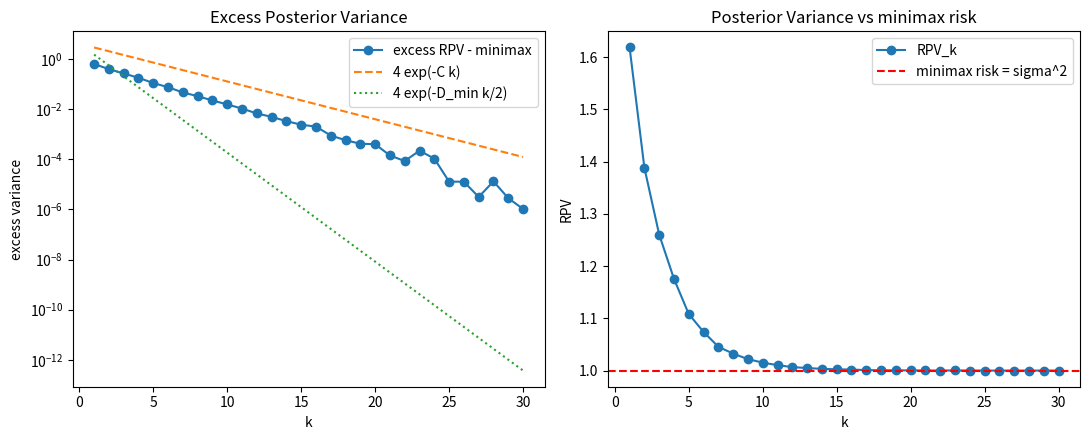

This chart was generated by the following Python code: (Note: this script raises an exception after producing the figure.)
import json
import numpy as np

try:
    import matplotlib
    matplotlib.use('Agg')
    import matplotlib.pyplot as plt
    HAVE_MPL = True
except Exception:
    HAVE_MPL = False

np.random.seed(0)

# ---------- Setup: two-task Gaussian linear mixture ----------
# Task 1: y = w1 x + eps ; Task 2: y = w2 x + eps ; x ~ N(0,1), eps ~ N(0, sigma^2)
w1, w2 = 1.0, -1.0
sigma = 1.0
Delta = w1 - w2  # = 2
prior1 = 0.5

# Theoretical constants
D_min = Delta**2 / (2.0 * sigma**2)          # pairwise KL per example
C = 0.5 * np.log(1.0 + Delta**2 / (4.0 * sigma**2))  # Chernoff information per example
minimax_risk = sigma**2  # point-mass true task family: irreducible noise

k_list = np.arange(1, 31)
n_trials = 20000

def sigmoid(z):
    return np.where(z >= 0, 1.0 / (1.0 + np.exp(-z)), np.exp(z) / (1.0 + np.exp(z)))

def excess_for_k(k, true_w, n_trials, sigma, w1, w2):
    """Monte-Carlo estimate of E[ x_q^2 * (w1-w2)^2 * p1*p2 ] with contexts from true task."""
    # sample contexts: shape (n_trials, k)
    x = np.random.randn(n_trials, k)
    eps = sigma * np.random.randn(n_trials, k)
    y = true_w * x + eps
    # log-likelihood ratio task1 vs task2: L = (2/sigma^2) * (w1-w2) * sum x*y ... derive:
    # log p(y|w1) - log p(y|w2) = -( (y-w1 x)^2 - (y-w2 x)^2 )/(2 sigma^2)
    r1 = (y - w1 * x)
    r2 = (y - w2 * x)
    L = -(np.sum(r1**2, axis=1) - np.sum(r2**2, axis=1)) / (2.0 * sigma**2)
    p1 = sigmoid(L)
    p2 = 1.0 - p1
    xq = np.random.randn(n_trials)
    exc = xq**2 * (Delta**2) * p1 * p2
    return exc.mean(), exc.std() / np.sqrt(n_trials)

# ---------- Main experiment: true task = task 1 ----------
excess = np.zeros(len(k_list))
excess_se = np.zeros(len(k_list))
for i, k in enumerate(k_list):
    m, se = excess_for_k(k, w1, n_trials, sigma, w1, w2)
    excess[i] = m
    excess_se[i] = se

RPV = minimax_risk + excess
bound_C = Delta**2 * np.exp(-C * k_list)      # 4 * exp(-C k)
bound_D = Delta**2 * np.exp(-D_min * k_list / 2.0)

# Bound check: excess_k <= 4 exp(-C k), allowing 3-sigma MC tolerance
tol = 3.0 * excess_se
viol_C = excess > bound_C + tol
frac_viol_C = float(np.mean(viol_C))
max_ratio_C = float(np.max(excess / np.maximum(bound_C, 1e-300)))

# monotonicity (allowing MC noise): count significant increases
increases = np.sum(excess[1:] > excess[:-1] + 3.0 * (excess_se[1:] + excess_se[:-1]))

# Optional tail slope fit where excess reliably above floor
mask = excess > 1e-6
if mask.sum() >= 5:
    idx = np.where(mask)[0]
    # use upper tail (largest k's still above floor)
    tail = idx[-min(8, len(idx)):]
    slope, intercept = np.polyfit(k_list[tail], np.log(excess[tail]), 1)
    lambda_hat = float(-slope)
else:
    lambda_hat = float('nan')

# ---------- Positive control 1: well-separated (same as main, known true) ----------
# Synthetic check: with huge separation the bound must hold trivially and excess decays.
ctrl_excess = []
for k in [1, 2, 4, 8]:
    m, _ = excess_for_k(k, w1, 5000, sigma, w1, w2)
    ctrl_excess.append(m)
ctrl_excess = np.array(ctrl_excess)
ctrl_bounds = Delta**2 * np.exp(-C * np.array([1, 2, 4, 8]))
control1_pass = bool(np.all(ctrl_excess <= ctrl_bounds * 1.5 + 1e-3) and ctrl_excess[-1] < ctrl_excess[0])

# ---------- Positive control 2: indistinguishable tasks (w1 == w2) ----------
# Then posterior stays at prior, excess = E[x_q^2] * Delta^2 * p1 p2 = 0 since Delta=0.
# Use a modified 'mixture' where both tasks identical: excess must be ~0 (no invented decay,
# and no invented positive variance beyond truth). We test estimator consistency:
m0, se0 = excess_for_k(5, w1, 5000, sigma, w1, w1)  # Delta=0 case handled via w2=w1
control2_pass = bool(abs(m0) < 5 * se0 + 1e-6)

control_pass = control1_pass and control2_pass

# ---------- Verdict ----------
if not control_pass:
    status = "inconclusive"
    notes = "Positive control failed; estimator unreliable."
else:
    bound_ok = frac_viol_C == 0.0
    decaying = increases <= 2  # essentially monotone decreasing
    if bound_ok and decaying:
        status = "supported"
        notes = ("Excess posterior variance is positive, decreasing, and satisfies "
                 "excess_k <= 4*exp(-C*k) for all tested k; tail decay rate ~%.3f vs C=%.3f." % (lambda_hat, C))
    elif not decaying or frac_viol_C > 0.5:
        status = "falsified"
        notes = "Excess does not decay or systematically violates the theoretical bound."
    else:
        status = "inconclusive"
        notes = "Mixed behavior; MC noise or isolated bound violations."

# ---------- Plot ----------
if HAVE_MPL:
    fig, ax = plt.subplots(1, 2, figsize=(11, 4.5))
    ax[0].semilogy(k_list, np.maximum(excess, 1e-16), 'o-', label='excess RPV - minimax')
    ax[0].semilogy(k_list, bound_C, '--', label='4 exp(-C k)')
    ax[0].semilogy(k_list, bound_D, ':', label='4 exp(-D_min k/2)')
    ax[0].set_xlabel('k'); ax[0].set_ylabel('excess variance'); ax[0].legend(); ax[0].set_title('Excess Posterior Variance')
    ax[1].plot(k_list, RPV, 'o-', label='RPV_k')
    ax[1].axhline(minimax_risk, color='r', ls='--', label='minimax risk = sigma^2')
    ax[1].set_xlabel('k'); ax[1].set_ylabel('RPV'); ax[1].legend(); ax[1].set_title('Posterior Variance vs minimax risk')
    plt.tight_layout()
    plt.savefig('results/c6/fig.png', dpi=100)

summary = {
    "claim_id": "C6",
    "status": status,
    "metrics": {
        "C_chernoff": float(C),
        "D_min": float(D_min),
        "minimax_risk": float(minimax_risk),
        "excess_k1": float(excess[0]),
        "excess_k10": float(excess[9]),
        "excess_k30": float(excess[-1]),
        "frac_k_violating_C_bound": frac_viol_C,
        "max_ratio_excess_over_boundC": max_ratio_C,
        "n_significant_increases": int(increases),
        "tail_decay_rate_lambda_hat": lambda_hat,
        "control1_pass": control1_pass,
        "control2_pass": control2_pass,
        "control_pass": bool(control_pass),
    },
    "notes": notes,
}
print("SUMMARY_JSON=" + json.dumps(summary, default=str))
